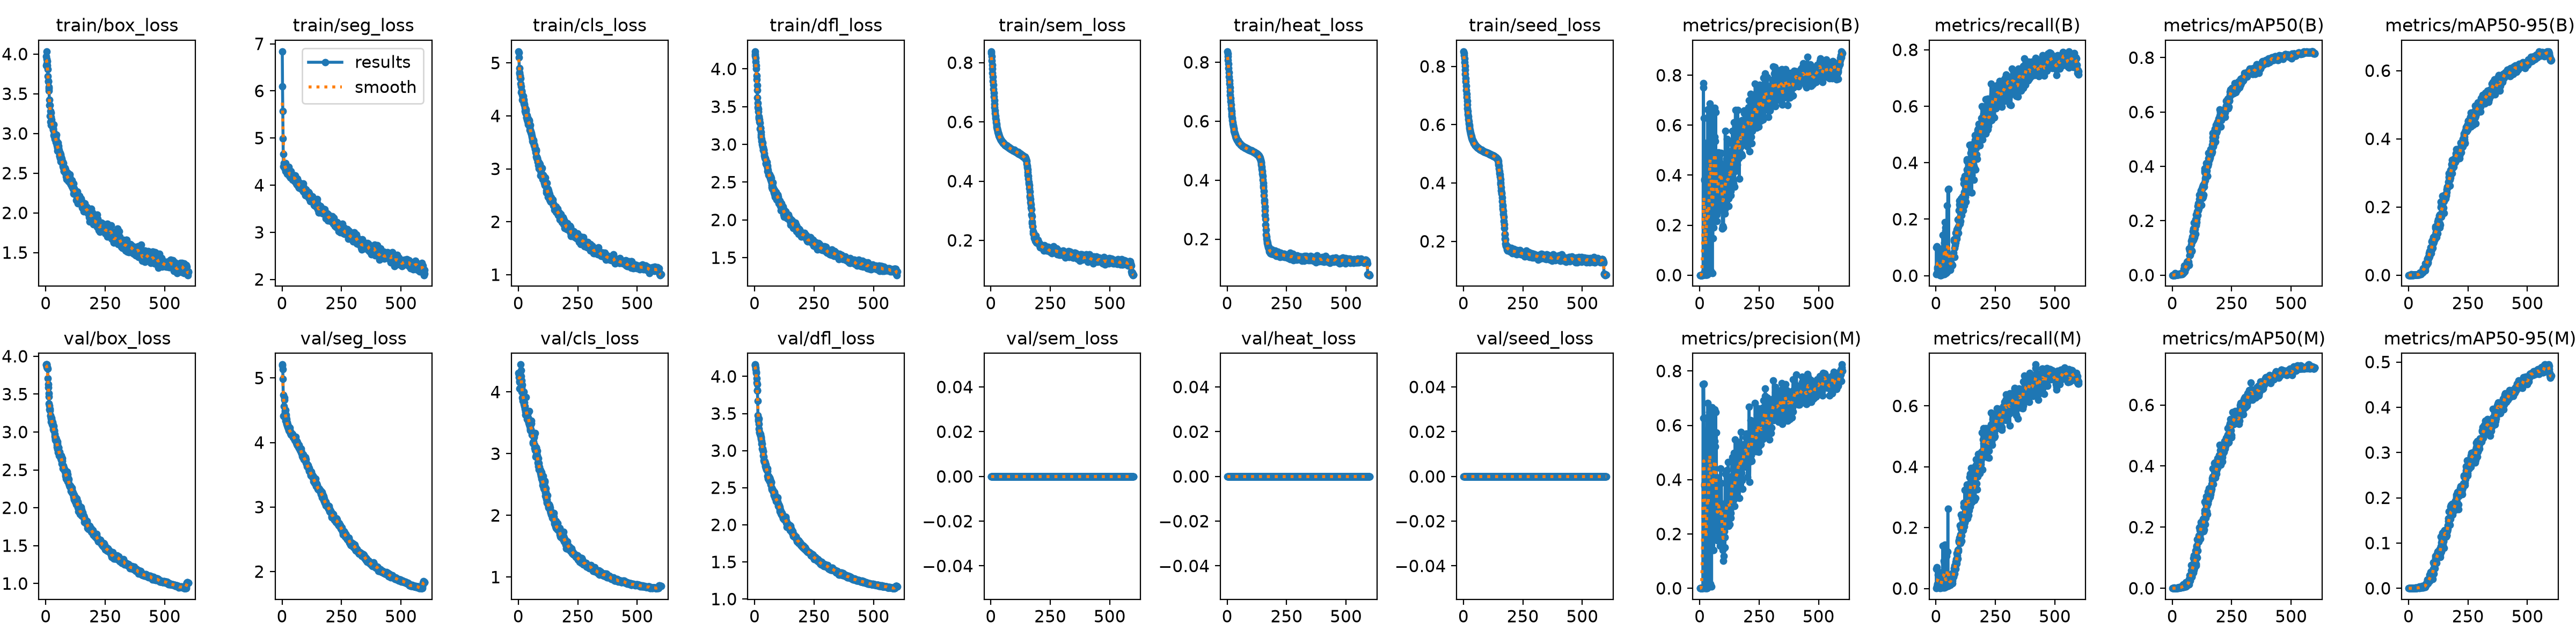

Values plotted in this chart, from the file beside it:
epoch, time, train/box_loss, train/seg_loss, train/cls_loss, train/dfl_loss, train/sem_loss, train/heat_loss, train/seed_loss, metrics/precision(B), metrics/recall(B), metrics/mAP50(B), metrics/mAP50-95(B), metrics/precision(M), metrics/recall(M), metrics/mAP50(M), metrics/mAP50-95(M), val/box_loss, val/seg_loss, val/cls_loss, val/dfl_loss, val/sem_loss, val/heat_loss, val/seed_loss
1, 15.74, 3.854, 6.838, 5.218, 4.231, 0.8381, 0.8367, 0.8513, 3e-05, 0.00562, 0, 0, 2e-05, 0.00077, 0, 0, 3.889, 5.208, 4.308, 4.159, 0, 0, 0
2, 24.4, 3.972, 6.098, 5.193, 4.195, 0.8321, 0.8301, 0.846, 0.00015, 0.09957, 6e-05, 2e-05, 0.00019, 0.06431, 3e-05, 1e-05, 3.887, 5.194, 4.285, 4.157, 0, 0, 0
3, 33.09, 4.033, 5.575, 5.1, 4.171, 0.8216, 0.8205, 0.8374, 0.00011, 0.00863, 1e-05, 0, 0.00013, 0.0072, 1e-05, 0, 3.889, 5.136, 4.237, 4.144, 0, 0, 0
4, 41.62, 3.877, 4.995, 4.904, 4.142, 0.8068, 0.8075, 0.8264, 0.00016, 0.1042, 3e-05, 1e-05, 0.00015, 0.0701, 5e-05, 1e-05, 3.89, 4.982, 4.175, 4.12, 0, 0, 0
5, 50.3, 3.938, 4.658, 4.821, 4.097, 0.7927, 0.7944, 0.8149, 0.00021, 0.03003, 5e-05, 2e-05, 0.00017, 0.01344, 4e-05, 2e-05, 3.856, 4.734, 4.058, 4.1, 0, 0, 0
6, 58.96, 3.91, 4.405, 4.798, 4.045, 0.7796, 0.7793, 0.801, 0.0002, 0.02339, 0.00076, 0.00018, 0.00017, 0.01476, 0.00064, 0.00015, 3.845, 4.412, 4.16, 4.048, 0, 0, 0
7, 67.39, 3.857, 4.467, 4.718, 4.001, 0.7661, 0.7656, 0.7879, 9e-05, 0.02545, 0.00045, 7e-05, 8e-05, 0.01143, 3e-05, 1e-05, 3.858, 4.414, 4.265, 4.061, 0, 0, 0
8, 75.83, 3.806, 4.394, 4.755, 3.909, 0.753, 0.7515, 0.774, 0.00014, 0.02425, 0.00036, 7e-05, 0.00117, 0.04529, 0.00174, 0.00034, 3.838, 4.561, 4.304, 3.971, 0, 0, 0
9, 84.62, 3.719, 4.362, 4.712, 3.861, 0.7383, 0.7378, 0.7587, 8e-05, 0.00923, 1e-05, 0, 0.00013, 0.01063, 1e-05, 0, 3.71, 4.696, 4.444, 3.918, 0, 0, 0
10, 93.05, 3.656, 4.431, 4.606, 3.784, 0.7252, 0.7279, 0.7474, 0.00015, 0.01565, 3e-05, 1e-05, 0.00015, 0.01585, 3e-05, 1e-05, 3.629, 4.661, 4.256, 3.894, 0, 0, 0
11, 101.4, 3.658, 4.469, 4.562, 3.719, 0.7116, 0.7138, 0.7323, 0.00029, 0.03892, 0.00012, 3e-05, 0.00024, 0.02207, 8e-05, 3e-05, 3.586, 4.397, 4.255, 3.816, 0, 0, 0
12, 110.2, 3.535, 4.417, 4.449, 3.622, 0.6975, 0.7008, 0.7186, 0.00079, 0.06753, 0.00804, 0.00236, 0.00039, 0.05172, 0.00047, 6e-05, 3.513, 4.495, 4.35, 3.806, 0, 0, 0
13, 118.6, 3.568, 4.367, 4.441, 3.545, 0.6852, 0.6897, 0.7059, 0.00103, 0.0958, 0.00114, 0.00028, 0.00047, 0.05212, 0.00055, 0.00012, 3.469, 4.47, 4.19, 3.67, 0, 0, 0
14, 127, 3.584, 4.463, 4.462, 3.49, 0.673, 0.6785, 0.6939, 0.00114, 0.07576, 0.00074, 0.00025, 0.7505, 0.00722, 0.00042, 5e-05, 3.372, 4.507, 4.077, 3.474, 0, 0, 0
15, 135.3, 3.425, 4.301, 4.479, 3.472, 0.6605, 0.6667, 0.6809, 0.7517, 0.00281, 0.00062, 9e-05, 0.6259, 0.01822, 0.00023, 4e-05, 3.344, 4.335, 4.005, 3.423, 0, 0, 0
16, 143.8, 3.357, 4.334, 4.399, 3.437, 0.6493, 0.6557, 0.6688, 0.7687, 0.00221, 0.0007, 0.00018, 0.7514, 0.001, 0.00014, 2e-05, 3.295, 4.432, 4.116, 3.405, 0, 0, 0
17, 152.2, 3.357, 4.304, 4.304, 3.372, 0.6384, 0.6443, 0.6564, 0.0006, 0.04292, 0.00193, 0.00047, 0.7527, 0.00662, 0.00101, 0.00019, 3.304, 4.399, 3.904, 3.433, 0, 0, 0
18, 160.5, 3.221, 4.324, 4.297, 3.359, 0.629, 0.635, 0.6462, 0.6288, 0.017, 0.00058, 0.00011, 0.6259, 0.00883, 0.00049, 8e-05, 3.28, 4.362, 3.886, 3.356, 0, 0, 0
19, 168.9, 3.283, 4.389, 4.356, 3.339, 0.6199, 0.6258, 0.6363, 0.01471, 0.06188, 0.0023, 0.00037, 0.00065, 0.03825, 0.00072, 0.00017, 3.22, 4.294, 3.859, 3.295, 0, 0, 0
20, 177.3, 3.145, 4.322, 4.379, 3.331, 0.6124, 0.6181, 0.6278, 0.3836, 0.00201, 0.0009, 0.00024, 0.3838, 0.00201, 0.00062, 0.00018, 3.214, 4.286, 3.924, 3.247, 0, 0, 0
21, 185.7, 3.262, 4.284, 4.321, 3.302, 0.6053, 0.6108, 0.6197, 0.3785, 0.00201, 0.00091, 0.00027, 0.3784, 0.00461, 0.00062, 0.00016, 3.191, 4.31, 3.957, 3.248, 0, 0, 0
22, 194, 3.208, 4.245, 4.305, 3.284, 0.5988, 0.6039, 0.612, 0.00241, 0.07042, 0.00185, 0.00042, 0.2583, 0.016, 0.00118, 0.00023, 3.133, 4.266, 3.806, 3.22, 0, 0, 0
23, 202.6, 3.103, 4.286, 4.26, 3.206, 0.5926, 0.5964, 0.6043, 0.00473, 0.07579, 0.00261, 0.00051, 0.3791, 0.00201, 0.00175, 0.00034, 3.174, 4.278, 4.005, 3.228, 0, 0, 0
24, 211, 3.137, 4.274, 4.234, 3.212, 0.5874, 0.5913, 0.5985, 0.1274, 0.02576, 0.00189, 0.00044, 0.1334, 0.00775, 0.00177, 0.00053, 3.182, 4.24, 3.907, 3.224, 0, 0, 0
25, 219.4, 3.175, 4.322, 4.218, 3.221, 0.5828, 0.5859, 0.5926, 0.00062, 0.06085, 0.00169, 0.00032, 0.0005, 0.04139, 0.00103, 0.00017, 3.159, 4.25, 3.831, 3.201, 0, 0, 0
26, 228, 3.126, 4.317, 4.201, 3.165, 0.5791, 0.5819, 0.5883, 0.00128, 0.07707, 0.00386, 0.00087, 0.00094, 0.05343, 0.00151, 0.00039, 3.142, 4.228, 3.765, 3.185, 0, 0, 0
27, 236.5, 3.094, 4.371, 4.091, 3.102, 0.5744, 0.5766, 0.5825, 0.155, 0.00693, 0.00293, 0.00072, 0.158, 0.00521, 0.00215, 0.00057, 3.097, 4.221, 3.771, 3.158, 0, 0, 0
28, 244.9, 3.114, 4.392, 4.147, 3.131, 0.5709, 0.5722, 0.5778, 0.00142, 0.1443, 0.00284, 0.00064, 0.00131, 0.1407, 0.00241, 0.00059, 3.105, 4.204, 3.729, 3.172, 0, 0, 0
29, 253.1, 3.121, 4.223, 4.138, 3.075, 0.5662, 0.5675, 0.5727, 0.3869, 0.02043, 0.00302, 0.00095, 0.3767, 0.02941, 0.0033, 0.00087, 3.13, 4.184, 3.685, 3.128, 0, 0, 0
30, 261.6, 3.051, 4.232, 4.063, 3.046, 0.5639, 0.5641, 0.5691, 0.5268, 0.00441, 0.00535, 0.00147, 0.5235, 0.00361, 0.00461, 0.00184, 3.066, 4.182, 3.634, 3.088, 0, 0, 0
31, 270.3, 3.048, 4.197, 4.087, 3, 0.5601, 0.561, 0.5657, 0.3931, 0.01341, 0.00247, 0.00054, 0.6288, 0.00542, 0.00152, 0.00045, 3.091, 4.179, 3.919, 3.091, 0, 0, 0
32, 278.6, 3.066, 4.22, 4.118, 3.035, 0.558, 0.558, 0.5624, 0.00162, 0.09775, 0.00257, 0.00069, 0.00096, 0.09178, 0.00139, 0.00029, 3.035, 4.196, 3.671, 3.03, 0, 0, 0
33, 287.2, 2.976, 4.226, 4.042, 3.021, 0.5567, 0.5558, 0.5602, 0.386, 0.02658, 0.00353, 0.00089, 0.4072, 0.00516, 0.00241, 0.00056, 3.081, 4.23, 3.685, 3.023, 0, 0, 0
34, 295.7, 3.109, 4.16, 3.974, 2.974, 0.5535, 0.5529, 0.5571, 0.6635, 0.00438, 0.00434, 0.00111, 0.6812, 0.00339, 0.00272, 0.00081, 3.023, 4.167, 3.653, 3.009, 0, 0, 0
35, 304.1, 2.962, 4.225, 3.973, 2.954, 0.5512, 0.5497, 0.5537, 0.00514, 0.1158, 0.00396, 0.00111, 0.00378, 0.08394, 0.0026, 0.00064, 3.02, 4.143, 3.651, 2.988, 0, 0, 0
36, 312.4, 3.001, 4.254, 3.925, 2.923, 0.5492, 0.5472, 0.5511, 0.0063, 0.1182, 0.00338, 0.00072, 0.00605, 0.08714, 0.00269, 0.00047, 3.011, 4.143, 3.647, 2.989, 0, 0, 0
37, 321, 2.953, 4.24, 4.005, 2.928, 0.5476, 0.5451, 0.5487, 0.01065, 0.189, 0.006, 0.00156, 0.00651, 0.1431, 0.00378, 0.00107, 2.969, 4.125, 3.563, 2.933, 0, 0, 0
38, 329.5, 2.929, 4.299, 3.898, 2.927, 0.5451, 0.5435, 0.5471, 0.5373, 0.0108, 0.00453, 0.00155, 0.533, 0.00739, 0.00368, 0.00111, 2.944, 4.158, 3.675, 2.917, 0, 0, 0
39, 338, 2.979, 4.198, 3.949, 2.92, 0.5432, 0.5413, 0.5448, 0.0081, 0.1706, 0.00791, 0.00237, 0.6321, 0.00438, 0.00428, 0.00108, 2.906, 4.134, 3.559, 2.867, 0, 0, 0
40, 346.6, 2.982, 4.211, 3.834, 2.881, 0.5427, 0.5398, 0.5434, 0.01313, 0.1593, 0.0072, 0.00227, 0.5157, 0.00755, 0.0039, 0.0011, 2.895, 4.141, 3.666, 2.845, 0, 0, 0
41, 355.3, 2.923, 4.191, 3.952, 2.852, 0.5409, 0.5376, 0.5411, 0.6413, 0.01715, 0.00399, 0.00104, 0.6487, 0.00759, 0.00648, 0.00105, 2.922, 4.125, 3.583, 2.856, 0, 0, 0
42, 363.6, 2.888, 4.161, 3.867, 2.822, 0.5393, 0.5362, 0.5394, 0.6871, 0.01423, 0.00805, 0.00205, 0.6501, 0.0122, 0.00456, 0.00107, 2.921, 4.141, 3.533, 2.854, 0, 0, 0
43, 371.9, 2.952, 4.148, 3.902, 2.829, 0.5382, 0.5347, 0.5378, 0.6512, 0.00805, 0.0076, 0.00167, 0.644, 0.0062, 0.00429, 0.00083, 2.906, 4.128, 3.538, 2.856, 0, 0, 0
44, 380.3, 2.983, 4.174, 3.9, 2.806, 0.5363, 0.5334, 0.5364, 0.3818, 0.08998, 0.00614, 0.00164, 0.01607, 0.1065, 0.00378, 0.00089, 2.875, 4.113, 3.501, 2.805, 0, 0, 0
45, 388.7, 2.913, 4.11, 3.915, 2.813, 0.5371, 0.5335, 0.5366, 0.6729, 0.01944, 0.00949, 0.00196, 0.6336, 0.01063, 0.00365, 0.00075, 2.901, 4.121, 3.689, 2.833, 0, 0, 0
46, 397, 2.847, 4.163, 3.901, 2.812, 0.5358, 0.5322, 0.5354, 0.5552, 0.01301, 0.00794, 0.00189, 0.5252, 0.0118, 0.01251, 0.00326, 2.833, 4.115, 3.474, 2.789, 0, 0, 0
47, 405.6, 2.853, 4.124, 3.789, 2.747, 0.5338, 0.5304, 0.5333, 0.01567, 0.2479, 0.02346, 0.00706, 0.4001, 0.01396, 0.00416, 0.00098, 2.8, 4.081, 3.504, 2.767, 0, 0, 0
48, 414.4, 2.829, 4.179, 3.738, 2.755, 0.532, 0.5285, 0.5314, 0.3978, 0.02074, 0.00833, 0.00226, 0.00737, 0.1217, 0.00597, 0.00148, 2.874, 4.089, 3.447, 2.809, 0, 0, 0
49, 422.8, 2.817, 4.122, 3.824, 2.775, 0.5319, 0.5276, 0.5304, 0.6541, 0.0226, 0.01717, 0.00561, 0.6444, 0.01172, 0.00727, 0.00216, 2.841, 4.093, 3.398, 2.771, 0, 0, 0
50, 431.1, 2.782, 4.174, 3.736, 2.733, 0.531, 0.5268, 0.5296, 0.01022, 0.3053, 0.0215, 0.00667, 0.00618, 0.262, 0.00984, 0.00167, 2.776, 4.064, 3.414, 2.745, 0, 0, 0
51, 439.7, 2.881, 4.143, 3.714, 2.729, 0.5293, 0.5259, 0.5283, 0.5167, 0.03357, 0.03395, 0.00793, 0.667, 0.00775, 0.00614, 0.00137, 2.733, 4.071, 3.376, 2.734, 0, 0, 0
52, 448.3, 2.782, 4.165, 3.682, 2.769, 0.5286, 0.5254, 0.5283, 0.284, 0.06606, 0.03094, 0.00794, 0.5586, 0.01321, 0.0143, 0.00281, 2.804, 4.07, 3.395, 2.741, 0, 0, 0
53, 456.9, 2.845, 4.204, 3.708, 2.714, 0.5281, 0.5246, 0.5275, 0.00835, 0.3081, 0.0129, 0.00339, 0.5195, 0.01872, 0.00506, 0.00133, 2.791, 4.071, 3.475, 2.757, 0, 0, 0
54, 465.3, 2.813, 4.078, 3.652, 2.647, 0.5274, 0.5233, 0.5259, 0.2601, 0.0548, 0.02491, 0.00693, 0.388, 0.02255, 0.00525, 0.00101, 2.795, 4.042, 3.49, 2.722, 0, 0, 0
55, 474, 2.758, 4.208, 3.674, 2.691, 0.5256, 0.5224, 0.5248, 0.1466, 0.04748, 0.03143, 0.00947, 0.1414, 0.0295, 0.01508, 0.00433, 2.722, 4.071, 3.533, 2.656, 0, 0, 0
56, 482.6, 2.786, 4.128, 3.627, 2.639, 0.5257, 0.5215, 0.5241, 0.4159, 0.0414, 0.03535, 0.00914, 0.4002, 0.02775, 0.01401, 0.00318, 2.688, 4.027, 3.339, 2.643, 0, 0, 0
57, 490.9, 2.716, 4.095, 3.606, 2.656, 0.524, 0.5201, 0.5227, 0.4245, 0.04642, 0.0258, 0.00888, 0.405, 0.02218, 0.01878, 0.00529, 2.697, 4.036, 3.311, 2.619, 0, 0, 0
58, 499.7, 2.717, 4.124, 3.576, 2.618, 0.525, 0.5204, 0.523, 0.4309, 0.03202, 0.02847, 0.00712, 0.3973, 0.0158, 0.00496, 0.00162, 2.735, 4.091, 3.334, 2.657, 0, 0, 0
59, 508.1, 2.724, 4.044, 3.567, 2.596, 0.522, 0.5188, 0.5216, 0.1912, 0.04678, 0.03041, 0.01065, 0.1414, 0.02397, 0.00762, 0.0024, 2.699, 3.995, 3.321, 2.624, 0, 0, 0
60, 516.6, 2.757, 4.032, 3.522, 2.592, 0.523, 0.5185, 0.5212, 0.396, 0.04386, 0.02923, 0.00953, 0.3917, 0.02319, 0.00718, 0.00178, 2.681, 4, 3.295, 2.596, 0, 0, 0
... 540 more rows
